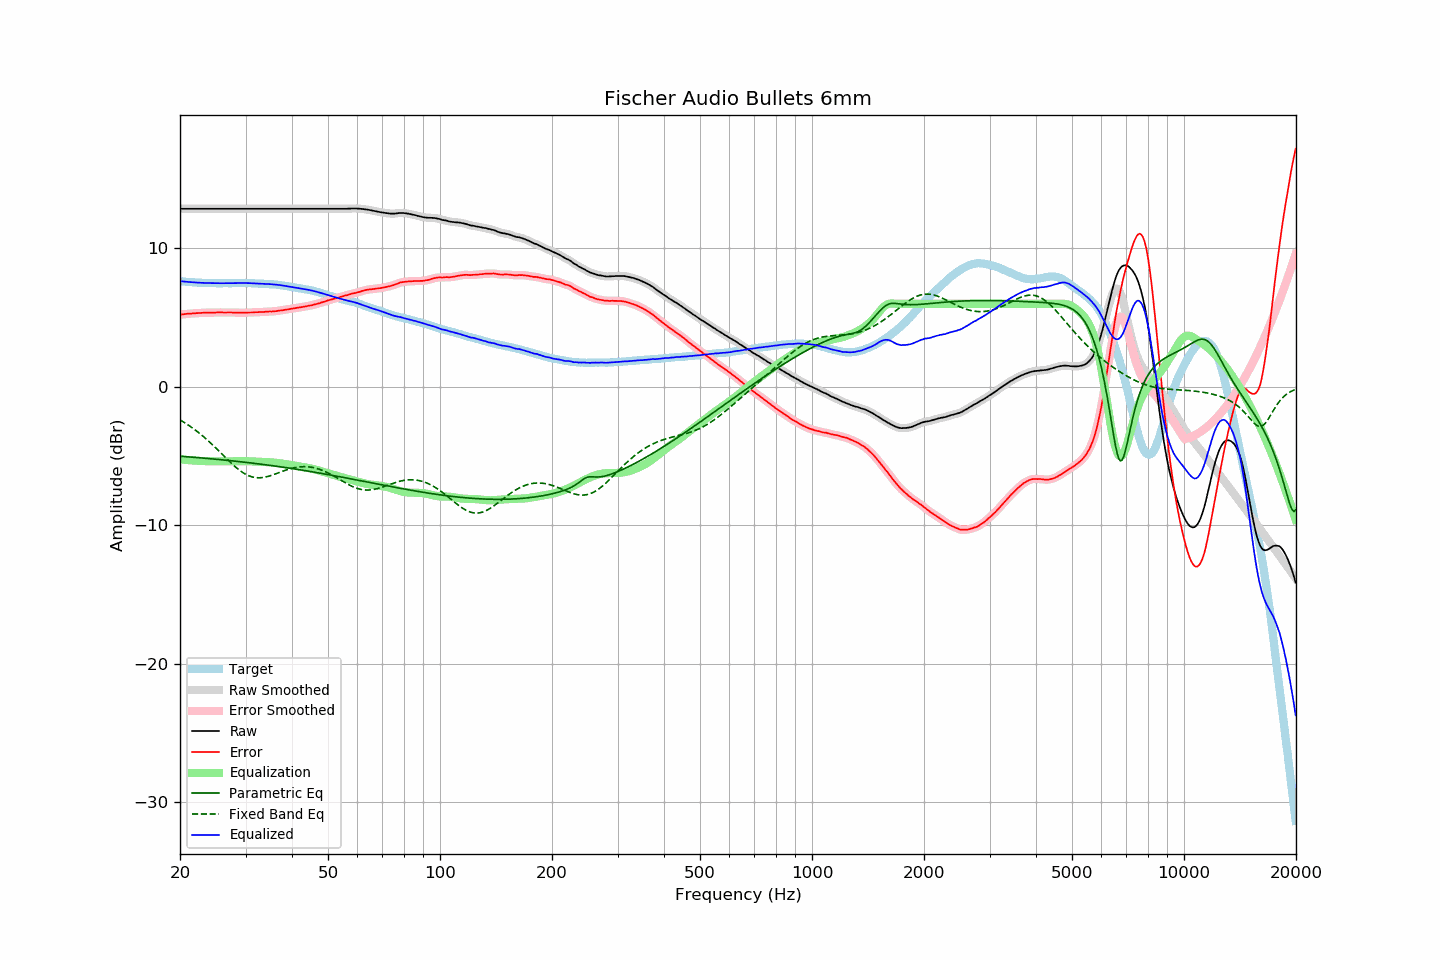

The data file committed next to this chart (first rows):
frequency, raw, error, smoothed, error_smoothed, equalization, parametric_eq, fixed_band_eq, equalized_raw, equalized_smoothed, target
20.00, 12.87, 5.23, 12.87, 5.23, -5.23, -5.00, -2.38, 7.64, 7.64, 7.64
20.20, 12.87, 5.24, 12.87, 5.24, -5.24, -5.01, -2.45, 7.63, 7.63, 7.63
20.40, 12.87, 5.25, 12.87, 5.25, -5.25, -5.02, -2.52, 7.62, 7.62, 7.62
20.61, 12.87, 5.26, 12.87, 5.26, -5.26, -5.03, -2.59, 7.61, 7.61, 7.61
20.81, 12.87, 5.28, 12.87, 5.28, -5.27, -5.04, -2.67, 7.60, 7.60, 7.59
21.02, 12.87, 5.29, 12.87, 5.29, -5.28, -5.05, -2.74, 7.59, 7.59, 7.58
21.23, 12.87, 5.30, 12.87, 5.30, -5.29, -5.06, -2.82, 7.58, 7.58, 7.57
21.44, 12.87, 5.29, 12.87, 5.30, -5.30, -5.07, -2.90, 7.57, 7.57, 7.58
21.66, 12.87, 5.31, 12.87, 5.31, -5.31, -5.08, -2.99, 7.56, 7.56, 7.56
21.87, 12.87, 5.31, 12.87, 5.32, -5.32, -5.09, -3.07, 7.55, 7.55, 7.56
22.09, 12.87, 5.33, 12.87, 5.33, -5.33, -5.10, -3.16, 7.54, 7.54, 7.54
22.31, 12.87, 5.33, 12.87, 5.33, -5.33, -5.11, -3.25, 7.54, 7.54, 7.54
22.54, 12.87, 5.34, 12.87, 5.34, -5.34, -5.12, -3.34, 7.53, 7.53, 7.53
22.76, 12.87, 5.34, 12.87, 5.35, -5.35, -5.13, -3.43, 7.52, 7.52, 7.53
22.99, 12.87, 5.35, 12.87, 5.35, -5.35, -5.14, -3.53, 7.52, 7.52, 7.51
23.22, 12.87, 5.37, 12.87, 5.36, -5.36, -5.15, -3.63, 7.51, 7.51, 7.50
23.45, 12.87, 5.36, 12.87, 5.36, -5.36, -5.16, -3.73, 7.51, 7.51, 7.51
23.69, 12.87, 5.37, 12.87, 5.37, -5.36, -5.17, -3.83, 7.50, 7.50, 7.50
23.92, 12.87, 5.38, 12.87, 5.37, -5.37, -5.18, -3.94, 7.50, 7.50, 7.49
24.16, 12.87, 5.37, 12.87, 5.37, -5.37, -5.19, -4.05, 7.50, 7.50, 7.50
24.40, 12.87, 5.37, 12.87, 5.37, -5.37, -5.20, -4.16, 7.50, 7.50, 7.50
24.65, 12.87, 5.37, 12.87, 5.37, -5.37, -5.21, -4.27, 7.50, 7.50, 7.50
24.89, 12.87, 5.37, 12.87, 5.37, -5.38, -5.22, -4.38, 7.49, 7.49, 7.50
25.14, 12.87, 5.38, 12.87, 5.38, -5.38, -5.23, -4.49, 7.49, 7.49, 7.49
25.39, 12.87, 5.38, 12.87, 5.38, -5.38, -5.24, -4.61, 7.49, 7.49, 7.49
25.65, 12.87, 5.38, 12.87, 5.38, -5.38, -5.25, -4.72, 7.49, 7.49, 7.49
25.91, 12.87, 5.38, 12.87, 5.38, -5.38, -5.26, -4.84, 7.49, 7.49, 7.49
26.16, 12.87, 5.37, 12.87, 5.38, -5.38, -5.28, -4.96, 7.49, 7.49, 7.50
26.43, 12.87, 5.37, 12.87, 5.38, -5.38, -5.29, -5.07, 7.49, 7.49, 7.49
26.69, 12.87, 5.38, 12.87, 5.37, -5.38, -5.30, -5.19, 7.49, 7.49, 7.49
26.96, 12.87, 5.38, 12.87, 5.38, -5.38, -5.31, -5.30, 7.49, 7.49, 7.49
27.23, 12.87, 5.38, 12.87, 5.38, -5.38, -5.32, -5.41, 7.49, 7.49, 7.49
27.50, 12.87, 5.38, 12.87, 5.38, -5.37, -5.33, -5.52, 7.50, 7.50, 7.49
27.77, 12.87, 5.37, 12.87, 5.37, -5.37, -5.35, -5.63, 7.50, 7.50, 7.50
28.05, 12.87, 5.37, 12.87, 5.37, -5.37, -5.36, -5.73, 7.50, 7.50, 7.50
28.33, 12.87, 5.36, 12.87, 5.36, -5.36, -5.37, -5.83, 7.50, 7.50, 7.51
28.62, 12.87, 5.36, 12.87, 5.36, -5.36, -5.38, -5.93, 7.51, 7.51, 7.51
28.90, 12.87, 5.36, 12.87, 5.36, -5.36, -5.40, -6.02, 7.51, 7.51, 7.51
29.19, 12.87, 5.36, 12.87, 5.36, -5.36, -5.41, -6.10, 7.51, 7.51, 7.51
29.48, 12.87, 5.36, 12.87, 5.36, -5.36, -5.42, -6.18, 7.51, 7.51, 7.51
29.78, 12.87, 5.36, 12.87, 5.36, -5.36, -5.44, -6.25, 7.51, 7.51, 7.51
30.08, 12.87, 5.36, 12.87, 5.36, -5.36, -5.45, -6.32, 7.51, 7.51, 7.51
30.38, 12.87, 5.37, 12.87, 5.37, -5.37, -5.46, -6.38, 7.50, 7.50, 7.50
30.68, 12.87, 5.37, 12.87, 5.37, -5.37, -5.48, -6.43, 7.50, 7.50, 7.49
30.99, 12.87, 5.38, 12.87, 5.38, -5.38, -5.49, -6.47, 7.49, 7.49, 7.49
31.30, 12.87, 5.38, 12.87, 5.38, -5.38, -5.50, -6.50, 7.49, 7.49, 7.49
31.61, 12.87, 5.38, 12.87, 5.39, -5.39, -5.52, -6.53, 7.48, 7.48, 7.49
31.93, 12.87, 5.40, 12.87, 5.39, -5.39, -5.53, -6.55, 7.48, 7.48, 7.47
32.24, 12.87, 5.39, 12.87, 5.40, -5.40, -5.55, -6.56, 7.47, 7.47, 7.47
32.57, 12.87, 5.41, 12.87, 5.41, -5.40, -5.56, -6.56, 7.47, 7.47, 7.46
32.89, 12.87, 5.41, 12.87, 5.41, -5.41, -5.58, -6.56, 7.46, 7.46, 7.46
33.22, 12.87, 5.41, 12.87, 5.41, -5.42, -5.59, -6.55, 7.45, 7.45, 7.46
33.55, 12.87, 5.41, 12.87, 5.42, -5.42, -5.61, -6.53, 7.45, 7.45, 7.46
33.89, 12.87, 5.43, 12.87, 5.43, -5.43, -5.62, -6.51, 7.44, 7.44, 7.44
34.23, 12.87, 5.44, 12.87, 5.44, -5.43, -5.64, -6.49, 7.44, 7.44, 7.43
34.57, 12.87, 5.44, 12.87, 5.44, -5.44, -5.65, -6.46, 7.43, 7.43, 7.43
34.92, 12.87, 5.45, 12.87, 5.45, -5.44, -5.67, -6.42, 7.43, 7.43, 7.41
35.27, 12.87, 5.44, 12.87, 5.45, -5.45, -5.68, -6.38, 7.42, 7.42, 7.43
35.62, 12.87, 5.46, 12.87, 5.46, -5.46, -5.70, -6.34, 7.41, 7.41, 7.41
35.97, 12.87, 5.46, 12.87, 5.46, -5.47, -5.71, -6.30, 7.40, 7.40, 7.40
... 635 more rows
